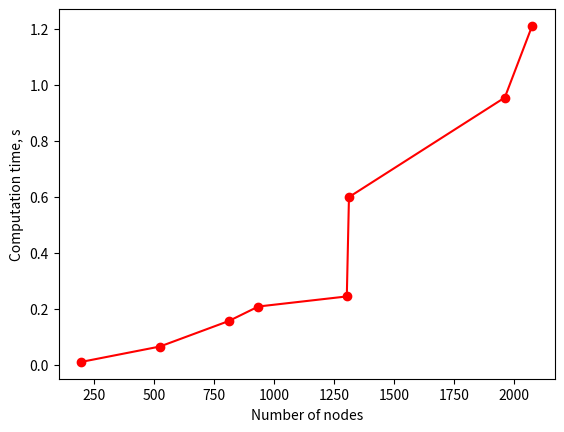

This figure's Python source:
import matplotlib.pyplot as plt



x = [195,523,811, 934, 1303, 1312, 1962, 2076]
y = [0.010,0.0649,0.1562, 0.2079, 0.2439, 0.5987, 0.9541, 1.21]


plt.plot(x,y, marker = 'o', color = 'r')
plt.xlabel('Number of nodes')
plt.ylabel('Computation time, s')
plt.show()